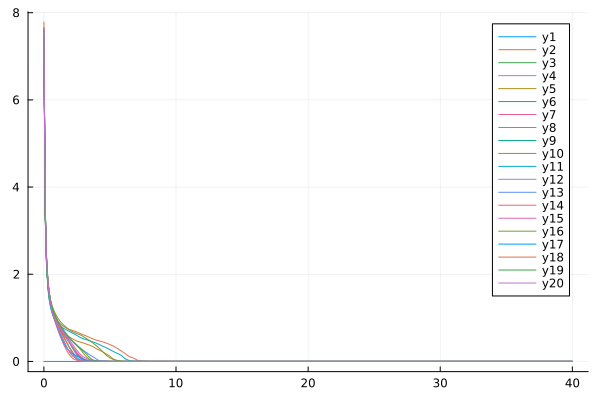

The table this chart was drawn from, first rows:
flowtime, s1, s2, s3, s4, s5, s6, s7, s8, s9, s10, s11, s12, s13, s14, s15, s16, s17, s18, s19, s20
0.0, 0.0, 7.787, 7.648, 7.447, 7.589, 7.499, 7.659, 7.41, 7.412, 7.588, 7.58, 7.446, 7.512, 7.36, 7.484, 7.383, 7.51, 7.54, 7.429, 7.586
0.1, 0.0, 3.509, 3.353, 3.466, 3.5, 3.351, 3.444, 3.512, 3.517, 3.392, 3.433, 3.416, 3.596, 3.48, 3.443, 3.298, 3.436, 3.464, 3.349, 3.549
0.2, 0.0, 2.318, 2.172, 2.345, 2.338, 2.259, 2.271, 2.407, 2.396, 2.208, 2.245, 2.338, 2.383, 2.354, 2.279, 2.268, 2.255, 2.307, 2.234, 2.346
0.3, 0.0, 1.848, 1.673, 1.843, 1.832, 1.756, 1.793, 1.881, 1.885, 1.753, 1.728, 1.821, 1.845, 1.844, 1.784, 1.835, 1.758, 1.833, 1.78, 1.825
0.4, 0.0, 1.584, 1.411, 1.568, 1.559, 1.473, 1.525, 1.571, 1.593, 1.521, 1.442, 1.516, 1.537, 1.557, 1.51, 1.59, 1.492, 1.569, 1.529, 1.533
0.5, 0.0, 1.391, 1.246, 1.38, 1.386, 1.303, 1.342, 1.361, 1.396, 1.377, 1.265, 1.328, 1.325, 1.352, 1.319, 1.423, 1.311, 1.397, 1.368, 1.333
0.6, 0.0, 1.248, 1.129, 1.24, 1.258, 1.191, 1.205, 1.212, 1.245, 1.27, 1.141, 1.205, 1.179, 1.19, 1.184, 1.3, 1.175, 1.267, 1.253, 1.18
0.7, 0.0, 1.142, 1.038, 1.135, 1.143, 1.105, 1.094, 1.1, 1.125, 1.178, 1.05, 1.118, 1.076, 1.057, 1.084, 1.21, 1.063, 1.151, 1.163, 1.066
0.8, 0.0, 1.062, 0.9596, 1.054, 1.044, 1.031, 1.002, 1.007, 1.03, 1.091, 0.976, 1.05, 0.9989, 0.9482, 1.005, 1.139, 0.967, 1.046, 1.086, 0.9781
0.9, 0.0, 1.001, 0.8884, 0.9823, 0.9646, 0.9669, 0.9227, 0.9288, 0.9492, 1.014, 0.9191, 0.9887, 0.9335, 0.854, 0.938, 1.078, 0.881, 0.9568, 1.02, 0.9002
1.0, 0.0, 0.9524, 0.8216, 0.9151, 0.8932, 0.9094, 0.8581, 0.8629, 0.8749, 0.9461, 0.8763, 0.9294, 0.8769, 0.7651, 0.879, 1.023, 0.8026, 0.8803, 0.9586, 0.8242
1.1, 0.0, 0.9119, 0.7546, 0.8487, 0.8245, 0.857, 0.8042, 0.8101, 0.8052, 0.8863, 0.8431, 0.8721, 0.8267, 0.681, 0.8267, 0.9734, 0.7291, 0.8096, 0.9009, 0.7541
1.2, 0.0, 0.8768, 0.685, 0.7861, 0.7628, 0.8071, 0.756, 0.7679, 0.7402, 0.8346, 0.8168, 0.8215, 0.78, 0.602, 0.7802, 0.9312, 0.6516, 0.741, 0.8475, 0.6878
1.3, 0.0, 0.8466, 0.6159, 0.7305, 0.7083, 0.759, 0.7105, 0.7324, 0.6783, 0.7895, 0.795, 0.7758, 0.7358, 0.5281, 0.7352, 0.8948, 0.5724, 0.6776, 0.7979, 0.6202
1.4, 0.0, 0.8209, 0.5477, 0.6804, 0.6586, 0.7132, 0.6669, 0.6998, 0.6189, 0.7479, 0.7755, 0.73, 0.6959, 0.4568, 0.6921, 0.8626, 0.4943, 0.6211, 0.7514, 0.5469
1.5, 0.0, 0.7989, 0.4823, 0.6318, 0.6124, 0.6677, 0.6247, 0.6689, 0.5623, 0.7079, 0.7573, 0.6811, 0.6602, 0.3872, 0.6533, 0.8341, 0.4227, 0.5666, 0.709, 0.4695
1.6, 0.0, 0.78, 0.4186, 0.5829, 0.5706, 0.6203, 0.5822, 0.6406, 0.506, 0.6684, 0.7399, 0.6266, 0.6271, 0.3243, 0.6173, 0.8075, 0.3645, 0.5099, 0.6691, 0.3978
1.7, 0.0, 0.7637, 0.3522, 0.5345, 0.5322, 0.5701, 0.5375, 0.6147, 0.4495, 0.6283, 0.7232, 0.5682, 0.596, 0.2662, 0.5815, 0.7812, 0.3165, 0.4501, 0.6287, 0.3357
1.8, 0.0, 0.7498, 0.2885, 0.4871, 0.4945, 0.517, 0.4895, 0.5909, 0.394, 0.588, 0.7071, 0.5112, 0.5657, 0.2135, 0.5438, 0.7547, 0.2785, 0.3894, 0.5874, 0.2842
1.9, 0.0, 0.738, 0.236, 0.4411, 0.456, 0.46, 0.4411, 0.5688, 0.342, 0.5464, 0.691, 0.4567, 0.5366, 0.1695, 0.5033, 0.7301, 0.2475, 0.3308, 0.5486, 0.2419
2.0, 0.0, 0.7275, 0.1904, 0.3955, 0.4143, 0.4011, 0.3955, 0.5485, 0.2929, 0.5099, 0.6751, 0.4009, 0.5093, 0.1304, 0.4613, 0.7095, 0.2204, 0.2753, 0.5146, 0.2054
2.1, 0.0, 0.7175, 0.151, 0.3477, 0.3714, 0.345, 0.3505, 0.5294, 0.2462, 0.4783, 0.6599, 0.3424, 0.4833, 0.09458, 0.4205, 0.6923, 0.1954, 0.2206, 0.4834, 0.1718
2.2, 0.0, 0.7075, 0.1208, 0.2995, 0.3307, 0.2951, 0.3049, 0.512, 0.2021, 0.4475, 0.6451, 0.2855, 0.458, 0.06674, 0.3776, 0.6774, 0.1731, 0.1649, 0.4536, 0.141
2.3, 0.0, 0.6971, 0.09728, 0.2558, 0.2904, 0.2512, 0.263, 0.4962, 0.1609, 0.4173, 0.6302, 0.2344, 0.4325, 0.04903, 0.3368, 0.6637, 0.1547, 0.1138, 0.4252, 0.1138
2.4, 0.0, 0.6859, 0.07599, 0.2154, 0.2464, 0.21, 0.2278, 0.4808, 0.1221, 0.3872, 0.614, 0.1885, 0.4049, 0.03701, 0.2973, 0.6509, 0.139, 0.07542, 0.3977, 0.08724
2.5, 0.0, 0.6739, 0.05549, 0.1742, 0.2009, 0.1715, 0.1968, 0.4675, 0.08863, 0.3574, 0.5964, 0.1474, 0.3745, 0.02656, 0.2572, 0.6388, 0.1245, 0.04883, 0.3703, 0.05973
2.6, 0.0, 0.661, 0.03898, 0.1315, 0.1616, 0.1387, 0.1664, 0.4569, 0.06283, 0.3275, 0.5776, 0.1135, 0.3457, 0.01807, 0.2194, 0.6272, 0.1106, 0.03067, 0.3425, 0.03598
2.7, 0.0, 0.6472, 0.02672, 0.09266, 0.1302, 0.1121, 0.1338, 0.4478, 0.04461, 0.2951, 0.5593, 0.08688, 0.3203, 0.01217, 0.1843, 0.6152, 0.09714, 0.01938, 0.3151, 0.02095
2.8, 0.0, 0.6333, 0.01777, 0.06211, 0.1045, 0.09032, 0.1047, 0.4395, 0.03262, 0.2596, 0.5435, 0.06777, 0.2965, 0.008444, 0.1528, 0.6018, 0.08303, 0.0127, 0.2878, 0.01195
2.9, 0.0, 0.6203, 0.01153, 0.04168, 0.08081, 0.07184, 0.08074, 0.4314, 0.02514, 0.2218, 0.5303, 0.05476, 0.2732, 0.00615, 0.1254, 0.5856, 0.06562, 0.008696, 0.2608, 0.007045
3.0, 0.0, 0.6081, 0.007347, 0.02915, 0.0583, 0.05652, 0.06008, 0.4227, 0.0204, 0.1844, 0.5192, 0.04413, 0.2504, 0.004689, 0.1035, 0.5664, 0.04552, 0.006209, 0.2345, 0.004509
3.1, 0.0, 0.5964, 0.004759, 0.02073, 0.04184, 0.04435, 0.04254, 0.4125, 0.01701, 0.1476, 0.5092, 0.03274, 0.2287, 0.00371, 0.08669, 0.5468, 0.02926, 0.004602, 0.2077, 0.003132
3.2, 0.0, 0.5847, 0.003231, 0.01432, 0.02905, 0.03461, 0.02954, 0.401, 0.01389, 0.1128, 0.4998, 0.02179, 0.2079, 0.003021, 0.07216, 0.5281, 0.01884, 0.003526, 0.1769, 0.00233
3.3, 0.0, 0.5726, 0.002321, 0.009669, 0.02047, 0.02601, 0.02019, 0.3896, 0.01019, 0.08325, 0.4904, 0.0137, 0.1872, 0.002518, 0.05823, 0.5092, 0.01242, 0.002782, 0.142, 0.001827
3.4, 0.0, 0.5595, 0.001759, 0.006706, 0.01469, 0.01804, 0.01343, 0.3788, 0.006518, 0.05947, 0.4808, 0.009247, 0.1659, 0.002136, 0.04519, 0.4898, 0.008474, 0.002253, 0.1079, 0.001492
3.5, 0.0, 0.5452, 0.001395, 0.00487, 0.01004, 0.0113, 0.009089, 0.3679, 0.004269, 0.04198, 0.4706, 0.006673, 0.1448, 0.00184, 0.0336, 0.4696, 0.00603, 0.001867, 0.07864, 0.001256
3.6, 0.0, 0.5307, 0.001147, 0.003696, 0.006671, 0.006756, 0.006419, 0.3557, 0.003093, 0.02976, 0.4599, 0.005035, 0.1258, 0.001603, 0.0236, 0.4482, 0.004478, 0.00158, 0.05469, 0.001082
3.7, 0.0, 0.5176, 0.0009728, 0.002912, 0.00459, 0.004301, 0.004719, 0.3411, 0.002405, 0.02045, 0.4489, 0.003922, 0.1089, 0.001412, 0.0155, 0.4255, 0.003456, 0.00136, 0.03708, 0.000949
3.8, 0.0, 0.506, 0.0008448, 0.002367, 0.003331, 0.00299, 0.003587, 0.3233, 0.001952, 0.01352, 0.4379, 0.003131, 0.09116, 0.001255, 0.009777, 0.4021, 0.002756, 0.00119, 0.02559, 0.0008437
3.9, 0.0, 0.4955, 0.0007481, 0.001973, 0.002535, 0.002232, 0.002804, 0.3045, 0.001633, 0.00911, 0.4265, 0.00255, 0.07091, 0.001123, 0.006346, 0.3786, 0.002259, 0.001055, 0.01753, 0.0007585
4.0, 0.0, 0.4861, 0.0006729, 0.00168, 0.002003, 0.001754, 0.002246, 0.2876, 0.001397, 0.006385, 0.4142, 0.002113, 0.0512, 0.001013, 0.004321, 0.3537, 0.001892, 0.0009461, 0.01132, 0.0006881
4.1, 0.0, 0.4773, 0.000613, 0.001454, 0.00163, 0.001432, 0.001837, 0.2727, 0.001216, 0.004636, 0.4005, 0.001778, 0.03129, 0.0009187, 0.003075, 0.3271, 0.001613, 0.000857, 0.007212, 0.000629
4.2, 0.0, 0.469, 0.0005643, 0.001277, 0.00136, 0.001204, 0.001533, 0.2588, 0.001075, 0.003468, 0.3858, 0.001517, 0.0177, 0.0008381, 0.002276, 0.2991, 0.001395, 0.0007829, 0.004816, 0.0005786
4.3, 0.0, 0.4612, 0.0005239, 0.001134, 0.001158, 0.001035, 0.001302, 0.2442, 0.000961, 0.002664, 0.371, 0.00131, 0.01088, 0.0007683, 0.001744, 0.2695, 0.001221, 0.0007204, 0.003382, 0.0005353
4.4, 0.0, 0.4534, 0.0004899, 0.001017, 0.001003, 0.0009057, 0.001124, 0.228, 0.0008682, 0.002097, 0.3568, 0.001143, 0.007274, 0.0007075, 0.001381, 0.2387, 0.001079, 0.0006671, 0.002475, 0.0004976
4.5, 0.0, 0.4448, 0.0004608, 0.0009188, 0.0008815, 0.0008043, 0.0009843, 0.2109, 0.0007912, 0.001689, 0.3434, 0.001008, 0.005193, 0.0006543, 0.001125, 0.2068, 0.0009623, 0.0006211, 0.001876, 0.0004645
4.6, 0.0, 0.4349, 0.0004355, 0.0008361, 0.0007845, 0.000723, 0.0008734, 0.193, 0.0007265, 0.001391, 0.3305, 0.0008965, 0.003899, 0.0006074, 0.0009409, 0.1769, 0.0008641, 0.0005809, 0.001467, 0.0004353
4.7, 0.0, 0.4237, 0.0004134, 0.0007652, 0.0007058, 0.0006566, 0.0007841, 0.1743, 0.0006713, 0.001168, 0.3172, 0.0008038, 0.003047, 0.0005659, 0.0008053, 0.149, 0.0007807, 0.0005456, 0.001179, 0.0004093
4.8, 0.0, 0.4118, 0.0003938, 0.0007039, 0.0006409, 0.0006015, 0.0007111, 0.1555, 0.0006237, 0.0009998, 0.3026, 0.0007258, 0.002457, 0.0005289, 0.0007033, 0.1231, 0.0007092, 0.0005143, 0.0009732, 0.0003861
4.9, 0.0, 0.3994, 0.0003763, 0.0006503, 0.0005868, 0.0005551, 0.0006506, 0.1374, 0.0005824, 0.0008699, 0.2863, 0.0006595, 0.002033, 0.0004959, 0.0006248, 0.1002, 0.0006473, 0.0004863, 0.000822, 0.0003652
5.0, 0.0, 0.3868, 0.0003605, 0.0006032, 0.000541, 0.0005156, 0.0005999, 0.118, 0.0005461, 0.0007679, 0.2689, 0.0006028, 0.001716, 0.0004662, 0.0005633, 0.08136, 0.0005933, 0.0004611, 0.0007088, 0.0003464
5.1, 0.0, 0.3737, 0.0003462, 0.0005615, 0.0005018, 0.0004816, 0.000557, 0.09354, 0.000514, 0.0006864, 0.2522, 0.0005537, 0.001474, 0.0004395, 0.0005141, 0.0663, 0.0005459, 0.0004384, 0.0006224, 0.0003293
5.2, 0.0, 0.3599, 0.0003332, 0.0005244, 0.000468, 0.000452, 0.0005201, 0.06575, 0.0004855, 0.0006202, 0.2365, 0.0005111, 0.001284, 0.0004154, 0.0004739, 0.05414, 0.000504, 0.0004177, 0.0005552, 0.0003137
5.3, 0.0, 0.3449, 0.0003212, 0.0004911, 0.0004385, 0.0004261, 0.0004881, 0.04446, 0.0004599, 0.0005655, 0.2215, 0.0004737, 0.001132, 0.0003935, 0.0004406, 0.04438, 0.0004668, 0.0003988, 0.000502, 0.0002995
5.4, 0.0, 0.3284, 0.0003102, 0.0004613, 0.0004127, 0.0004032, 0.0004601, 0.02987, 0.0004369, 0.0005196, 0.207, 0.0004407, 0.001008, 0.0003735, 0.0004125, 0.03616, 0.0004336, 0.0003815, 0.000459, 0.0002865
5.5, 0.0, 0.3103, 0.0003, 0.0004343, 0.0003897, 0.0003828, 0.0004353, 0.01954, 0.000416, 0.0004805, 0.1931, 0.0004114, 0.0009049, 0.0003553, 0.0003885, 0.02789, 0.0004039, 0.0003656, 0.0004238, 0.0002745
5.6, 0.0, 0.291, 0.0002905, 0.0004098, 0.0003693, 0.0003646, 0.0004133, 0.01243, 0.000397, 0.0004468, 0.1793, 0.0003854, 0.0008183, 0.0003387, 0.0003676, 0.01784, 0.0003771, 0.000351, 0.0003944, 0.0002635
5.7, 0.0, 0.2713, 0.0002817, 0.0003876, 0.000351, 0.0003482, 0.0003936, 0.007935, 0.0003797, 0.0004174, 0.1647, 0.000362, 0.0007445, 0.0003234, 0.0003493, 0.01023, 0.0003529, 0.0003374, 0.0003695, 0.0002532
5.8, 0.0, 0.2517, 0.0002734, 0.0003673, 0.0003345, 0.0003333, 0.0003758, 0.005241, 0.0003639, 0.0003915, 0.148, 0.0003409, 0.0006811, 0.0003093, 0.0003331, 0.006313, 0.0003311, 0.0003248, 0.0003481, 0.0002438
5.9, 0.0, 0.2315, 0.0002656, 0.0003488, 0.0003195, 0.0003198, 0.0003596, 0.003613, 0.0003493, 0.0003684, 0.1267, 0.0003219, 0.0006259, 0.0002964, 0.0003185, 0.004236, 0.0003112, 0.000313, 0.0003296, 0.0002349
... 341 more rows
